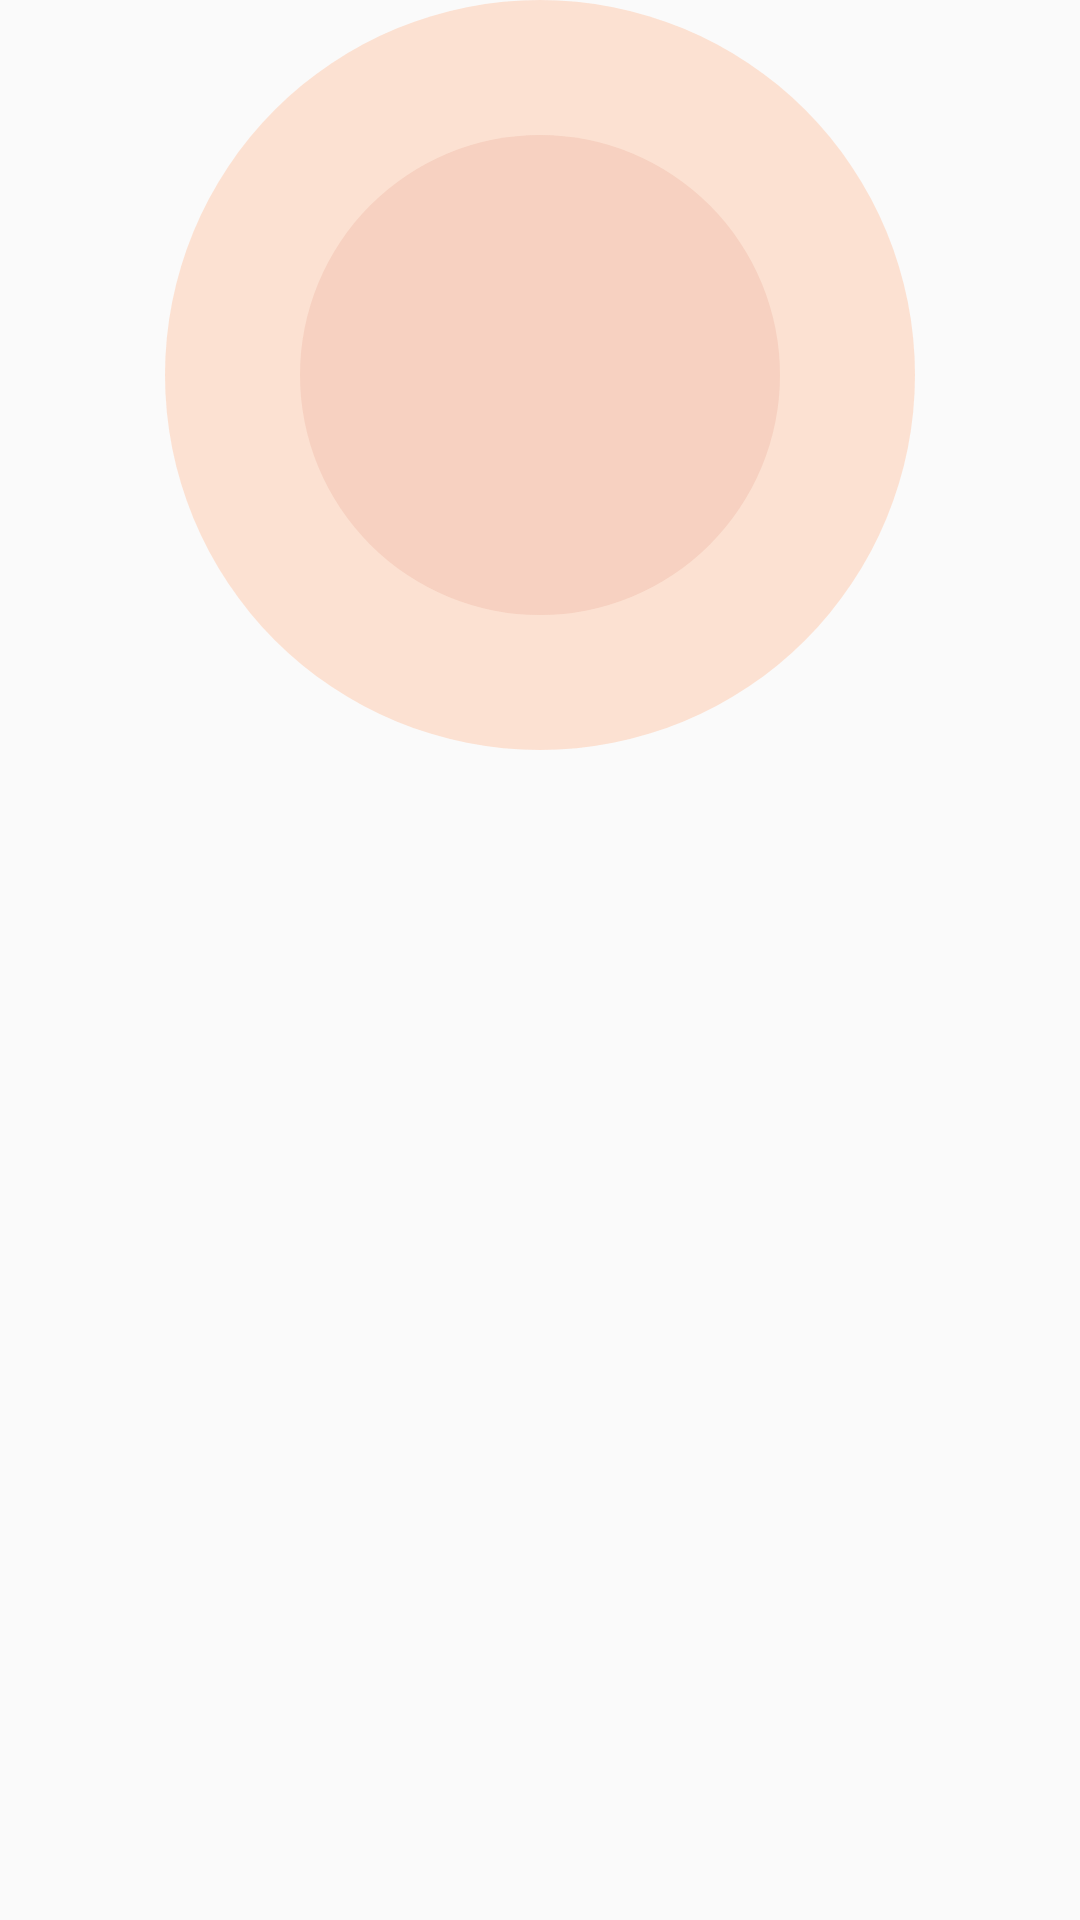

The Android layout XML behind this screen, and the referenced resources:
<!-- AndroidManifest.xml: application theme Theme.E_Mart -->
<!-- res/layout/image_background.xml -->
<?xml version="1.0" encoding="utf-8"?>
<layout xmlns:android="http://schemas.android.com/apk/res/android"
    xmlns:app="http://schemas.android.com/apk/res-auto">

    <data>

    </data>

    <androidx.constraintlayout.widget.ConstraintLayout
        android:layout_width="match_parent"
        android:layout_height="match_parent">

        <ImageView
            android:id="@+id/slider_image"
            android:layout_width="wrap_content"
            android:layout_height="wrap_content"
            android:layout_centerInParent="true"
            android:background="@drawable/item_image_bg"
            android:contentDescription="@string/item_image_description"
            android:minWidth="250dp"
            android:minHeight="250dp"
            android:scaleType="centerCrop"
            app:layout_constraintEnd_toEndOf="parent"
            app:layout_constraintStart_toStartOf="parent"
            app:layout_constraintTop_toTopOf="parent" />

    </androidx.constraintlayout.widget.ConstraintLayout>
</layout>
<!-- resources referenced by this layout -->
<resources>
  <!-- drawable item_image_bg (drawable) -->
  <layer-list xmlns:android="http://schemas.android.com/apk/res/android">
  
      <item android:width="250dp" android:height="250dp" android:gravity="center">
          <shape android:shape="oval">
              <solid android:color="#E6FDDFCF" />
              <corners android:radius="25dp"/>
          </shape>
      </item>
  
      <item android:width="160dp" android:height="160dp"  android:gravity="center">
          <shape android:shape="oval">
              <solid android:color="#E6F7D0BF" />
              <corners android:radius="25dp"/>
          </shape>
      </item>
  
  </layer-list>
  <string name="item_image_description">ItemImage</string>
  <style name="Theme.E_Mart" parent="Base.Theme.AppCompat.Light.DarkActionBar">
          
          <item name="colorPrimary">@color/purple_500</item>
          <item name="colorPrimaryVariant">@color/purple_700</item>
          <item name="colorOnPrimary">@color/white</item>
          
          <item name="colorSecondary">@color/teal_200</item>
          <item name="colorSecondaryVariant">@color/teal_700</item>
          <item name="colorOnSecondary">@color/black</item>
          
          <item name="android:statusBarColor">?attr/colorPrimaryVariant</item>
          
      </style>
  <color name="purple_500">#FF6200EE</color>
  <color name="purple_700">#FF3700B3</color>
  <color name="white">#FFFFFFFF</color>
  <color name="teal_200">#FF03DAC5</color>
  <color name="teal_700">#FF018786</color>
  <color name="black">#FF000000</color>
</resources>
